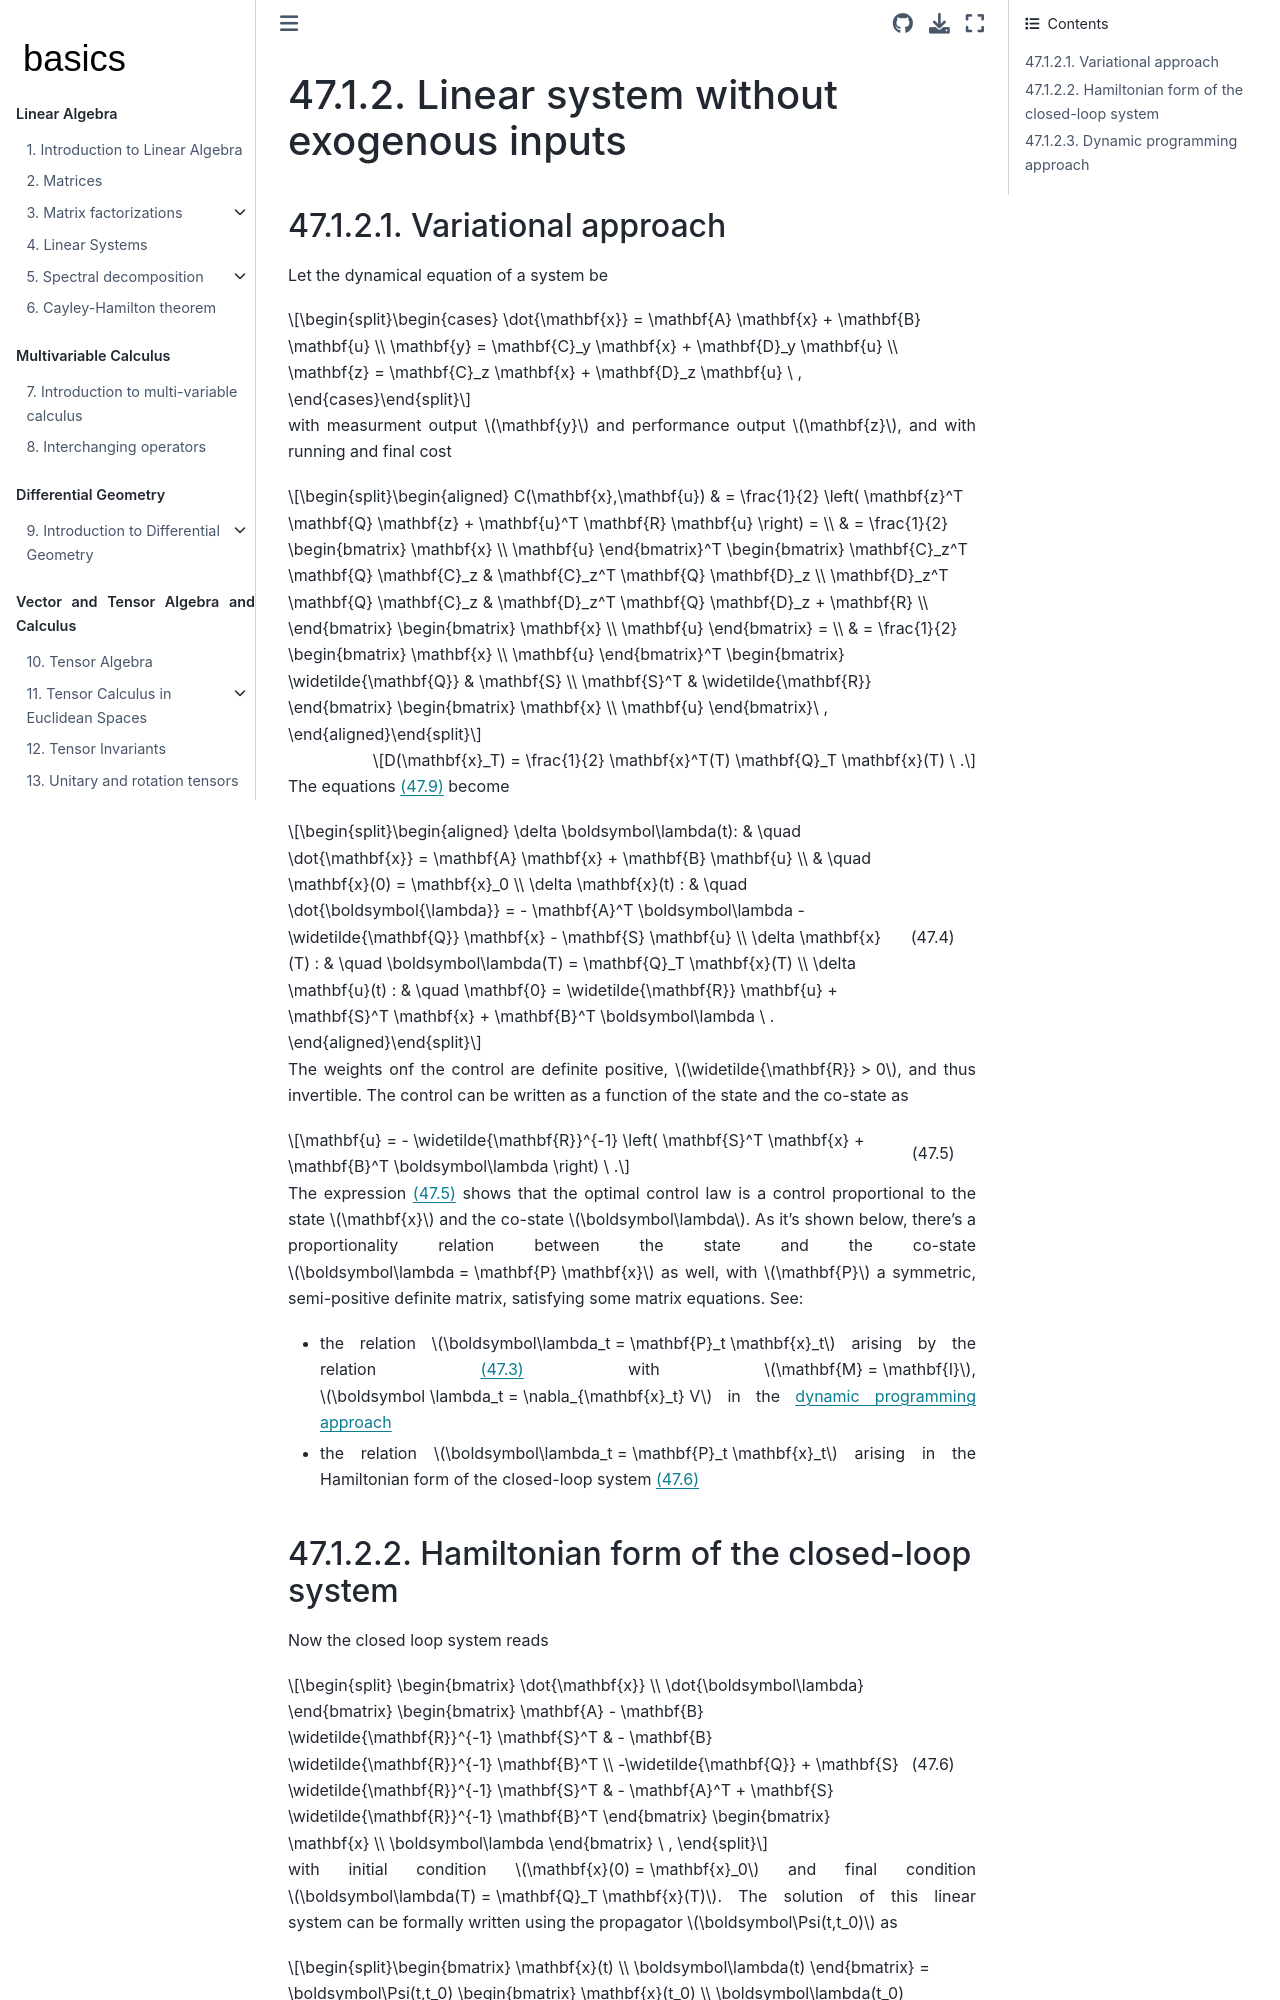

repository: Basics2022/bbooks-math-miscellanea · page: ch/control/optimal-control-full-state-linear.html · generator: jekyll

(control:optimal:full-state-fb:linear)=
# Linear system without exogenous inputs

(control:optimal:full-state-fb:linear:variational-approach)=
## Variational approach

Let the dynamical equation of a system be

$$\begin{cases}
 \dot{\mathbf{x}} = \mathbf{A} \mathbf{x} + \mathbf{B} \mathbf{u} \\
      \mathbf{y}  = \mathbf{C}_y \mathbf{x} + \mathbf{D}_y \mathbf{u} \\
      \mathbf{z}  = \mathbf{C}_z \mathbf{x} + \mathbf{D}_z \mathbf{u} \ ,
\end{cases}$$

with measurment output $\mathbf{y}$ and performance output $\mathbf{z}$, and with running and final cost

$$\begin{aligned}
C(\mathbf{x},\mathbf{u})
 & = \frac{1}{2} \left( \mathbf{z}^T \mathbf{Q} \mathbf{z} + \mathbf{u}^T \mathbf{R} \mathbf{u} \right) = \\
 & = \frac{1}{2} \begin{bmatrix} \mathbf{x} \\ \mathbf{u} \end{bmatrix}^T
               \begin{bmatrix}
                 \mathbf{C}_z^T \mathbf{Q} \mathbf{C}_z & \mathbf{C}_z^T \mathbf{Q} \mathbf{D}_z \\
                 \mathbf{D}_z^T \mathbf{Q} \mathbf{C}_z & \mathbf{D}_z^T \mathbf{Q} \mathbf{D}_z + \mathbf{R} \\
               \end{bmatrix}
               \begin{bmatrix} \mathbf{x} \\ \mathbf{u} \end{bmatrix} = \\
 & = \frac{1}{2} \begin{bmatrix} \mathbf{x} \\ \mathbf{u} \end{bmatrix}^T
               \begin{bmatrix}
                 \widetilde{\mathbf{Q}} & \mathbf{S} \\
                 \mathbf{S}^T & \widetilde{\mathbf{R}}
               \end{bmatrix}
               \begin{bmatrix} \mathbf{x} \\ \mathbf{u} \end{bmatrix}\ ,
\end{aligned}$$

$$D(\mathbf{x}_T) = \frac{1}{2} \mathbf{x}^T(T) \mathbf{Q}_T \mathbf{x}(T) \ .$$

The equations {eq}`eq:optimal:ode` become

$$\begin{aligned}
 \delta \boldsymbol\lambda(t): & \quad \dot{\mathbf{x}} = \mathbf{A} \mathbf{x} + \mathbf{B} \mathbf{u} \\
                               & \quad \mathbf{x}(0) = \mathbf{x}_0 \\
 \delta \mathbf{x}(t)        : & \quad \dot{\boldsymbol{\lambda}} = - \mathbf{A}^T \boldsymbol\lambda - \widetilde{\mathbf{Q}} \mathbf{x} - \mathbf{S} \mathbf{u} \\
 \delta \mathbf{x}(T)        : & \quad \boldsymbol\lambda(T) = \mathbf{Q}_T \mathbf{x}(T) \\
 \delta \mathbf{u}(t)        : & \quad \mathbf{0} = \widetilde{\mathbf{R}} \mathbf{u} + \mathbf{S}^T \mathbf{x} + \mathbf{B}^T \boldsymbol\lambda \ .
\end{aligned}$$ (eq:optimal:ode:linear)

The weights onf the control are definite positive, $\widetilde{\mathbf{R}} > 0$, and thus invertible. The control can be written as a function of the state and the co-state as

$$\mathbf{u} = - \widetilde{\mathbf{R}}^{-1} \left( \mathbf{S}^T \mathbf{x} + \mathbf{B}^T \boldsymbol\lambda  \right) \ .$$ (eq:optimal:linear:u-1)

The expression {eq}`eq:optimal:linear:u-1` shows that the optimal control law is a control proportional to the state $\mathbf{x}$ and the co-state $\boldsymbol\lambda$. As it's shown below, there's a proportionality relation between the state and the co-state $\boldsymbol\lambda = \mathbf{P} \mathbf{x}$ as well, with $\mathbf{P}$ a symmetric, semi-positive definite matrix, satisfying some matrix equations. See:

* the relation $\boldsymbol\lambda_t = \mathbf{P}_t \mathbf{x}_t$ arising by the relation {eq}`eq:co-state:sensitivity` with $\mathbf{M} = \mathbf{I}$, $\boldsymbol \lambda_t = \nabla_{\mathbf{x}_t} V$ in the [dynamic programming approach](control:optimal:full-state-fb:linear:dynamic-programming)
* the relation $\boldsymbol\lambda_t = \mathbf{P}_t \mathbf{x}_t$ arising in the [Hamiltonian form of the closed-loop system](control:optimal:full-state-fb:linear:hamiltonian-s) {eq}`eq:optimal:linear:cl:hamiltonian` 

(control:optimal:full-state-fb:linear:hamiltonian-system)=
